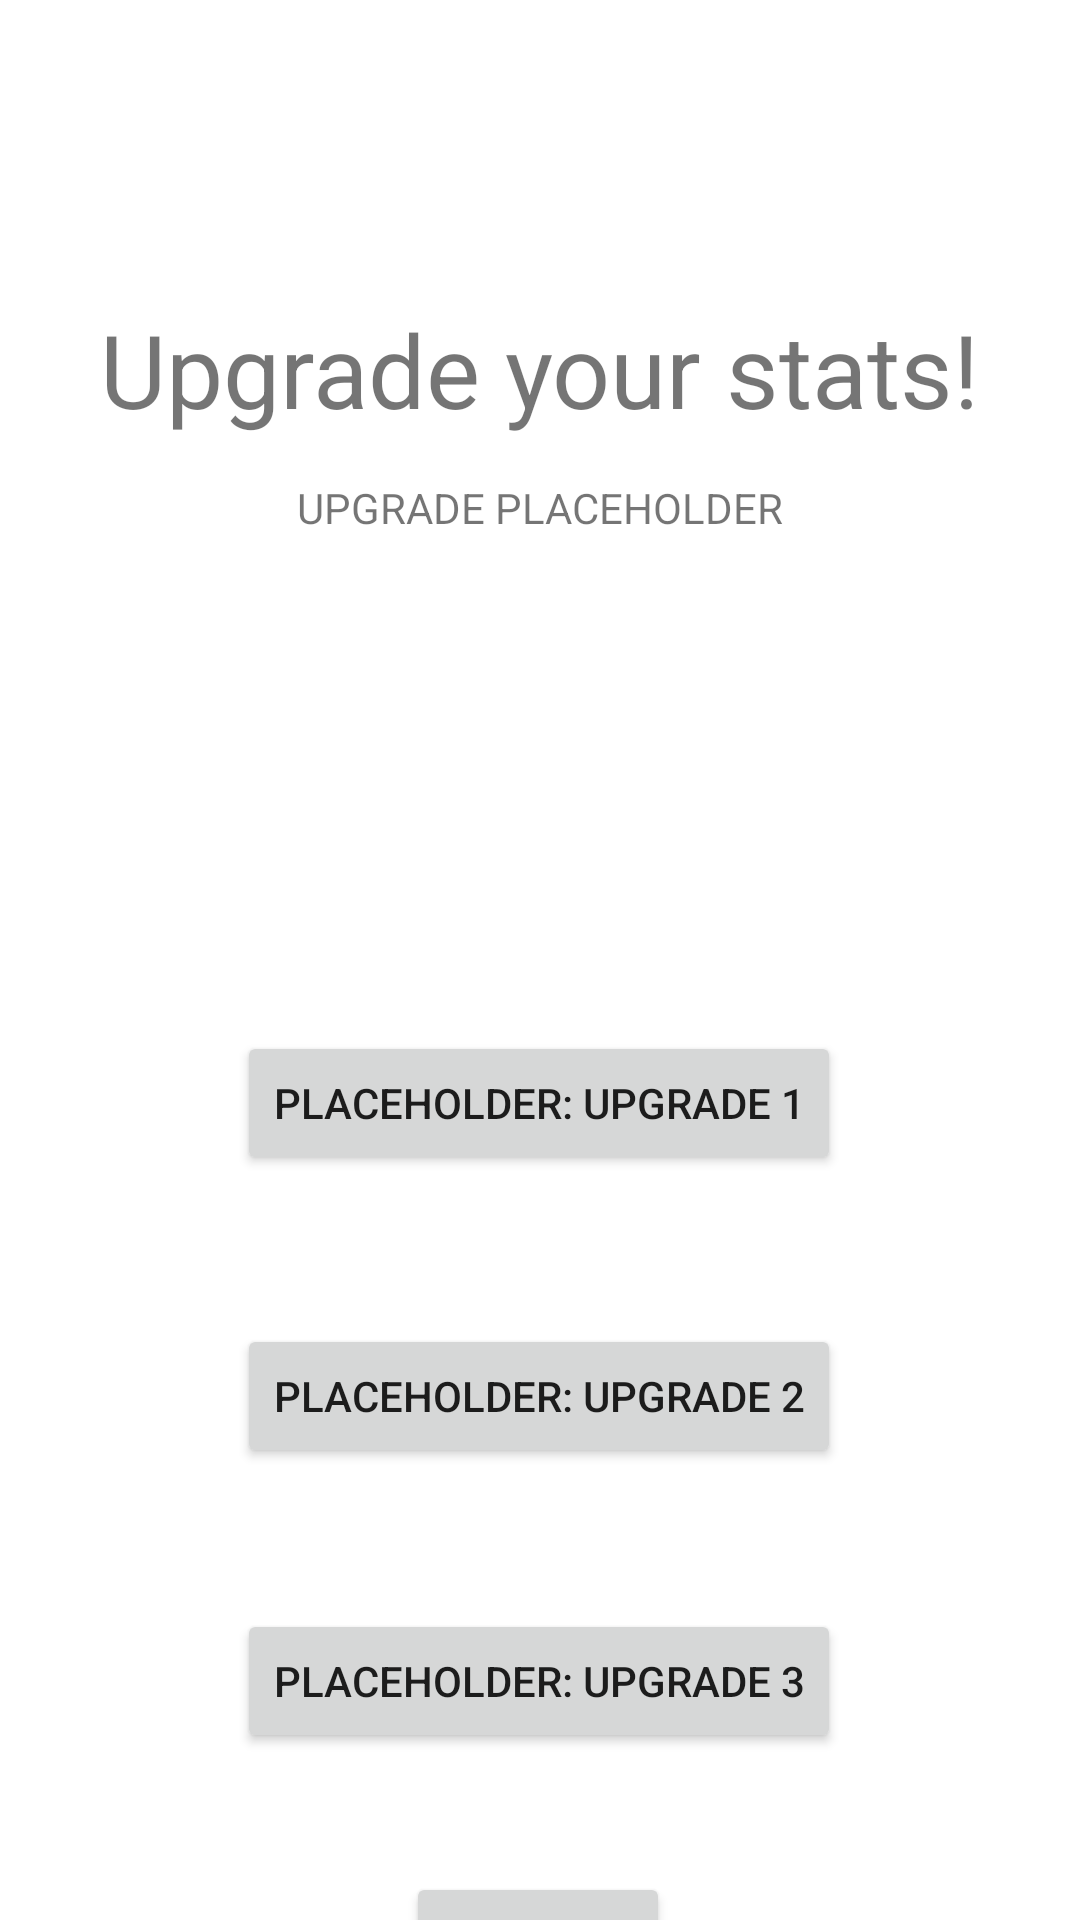

The Android layout XML behind this screen, and the referenced resources:
<!-- AndroidManifest.xml: application theme Theme.Team1e -->
<!-- res/layout/fragment_upgrade.xml -->
<?xml version="1.0" encoding="utf-8"?>
<androidx.constraintlayout.widget.ConstraintLayout xmlns:android="http://schemas.android.com/apk/res/android"
    xmlns:app="http://schemas.android.com/apk/res-auto"
    xmlns:tools="http://schemas.android.com/tools"
    android:id="@+id/frameLayout2"
    android:layout_width="match_parent"
    android:layout_height="match_parent"
    tools:context=".view.UpgradeFragment">

    <LinearLayout
        android:layout_width="0dp"
        android:layout_height="wrap_content"
        android:orientation="vertical"
        app:layout_constraintBottom_toBottomOf="parent"
        app:layout_constraintEnd_toEndOf="parent"
        app:layout_constraintStart_toStartOf="parent"
        app:layout_constraintTop_toTopOf="parent"
        app:layout_constraintVertical_bias="0.65">

        <androidx.constraintlayout.widget.ConstraintLayout
            android:layout_width="match_parent"
            android:layout_height="249dp">

            <TextView
                android:id="@+id/upgradePropmt"
                android:layout_width="wrap_content"
                android:layout_height="wrap_content"
                android:includeFontPadding="false"
                android:text="@string/upgradePrompt"
                android:textSize="34sp"
                app:layout_constraintBottom_toBottomOf="parent"
                app:layout_constraintEnd_toEndOf="parent"
                app:layout_constraintStart_toStartOf="parent"
                app:layout_constraintTop_toTopOf="parent" />

            <TextView
                android:id="@+id/upgradeStatsLabel"
                android:layout_width="wrap_content"
                android:layout_height="wrap_content"
                android:layout_marginTop="15dp"
                android:text="@string/statUpgradePlaceholder"
                app:layout_constraintEnd_toEndOf="parent"
                app:layout_constraintStart_toStartOf="parent"
                app:layout_constraintTop_toBottomOf="@+id/upgradePropmt" />
        </androidx.constraintlayout.widget.ConstraintLayout>

        <androidx.constraintlayout.widget.ConstraintLayout
            android:layout_width="match_parent"
            android:layout_height="475dp">

            <Button
                android:id="@+id/physicalUpgradeButton"
                android:layout_width="wrap_content"
                android:layout_height="wrap_content"
                android:text="@string/upgradePlaceholder1"
                app:layout_constraintBottom_toBottomOf="parent"
                app:layout_constraintEnd_toEndOf="parent"
                app:layout_constraintHorizontal_bias="0.497"
                app:layout_constraintStart_toStartOf="parent"
                app:layout_constraintTop_toTopOf="parent"
                app:layout_constraintVertical_bias="0.222" />

            <Button
                android:id="@+id/magicUpgradeButton"
                android:layout_width="wrap_content"
                android:layout_height="wrap_content"
                android:text="@string/upgradePlaceholder2"
                app:layout_constraintBottom_toBottomOf="parent"
                app:layout_constraintEnd_toEndOf="parent"
                app:layout_constraintHorizontal_bias="0.497"
                app:layout_constraintStart_toStartOf="parent"
                app:layout_constraintTop_toBottomOf="@+id/physicalUpgradeButton"
                app:layout_constraintVertical_bias="0.175" />

            <Button
                android:id="@+id/healthUpgradeButton"
                android:layout_width="wrap_content"
                android:layout_height="wrap_content"
                android:text="@string/upgradePlaceholder3"
                app:layout_constraintBottom_toBottomOf="parent"
                app:layout_constraintEnd_toEndOf="parent"
                app:layout_constraintHorizontal_bias="0.497"
                app:layout_constraintStart_toStartOf="parent"
                app:layout_constraintTop_toBottomOf="@+id/magicUpgradeButton"
                app:layout_constraintVertical_bias="0.251" />

            <Button
                android:id="@+id/upgradeSkipButton"
                android:layout_width="wrap_content"
                android:layout_height="wrap_content"
                android:text="@string/skip"
                app:layout_constraintBottom_toBottomOf="parent"
                app:layout_constraintEnd_toEndOf="parent"
                app:layout_constraintHorizontal_bias="0.498"
                app:layout_constraintStart_toStartOf="parent"
                app:layout_constraintTop_toBottomOf="@+id/healthUpgradeButton"
                app:layout_constraintVertical_bias="0.434" />
        </androidx.constraintlayout.widget.ConstraintLayout>

    </LinearLayout>

</androidx.constraintlayout.widget.ConstraintLayout>
<!-- resources referenced by this layout -->
<resources>
  <string name="skip">Skip</string>
  <string name="statUpgradePlaceholder">UPGRADE PLACEHOLDER</string>
  <string name="upgradePlaceholder1">PLACEHOLDER: Upgrade 1</string>
  <string name="upgradePlaceholder2">PLACEHOLDER: Upgrade 2</string>
  <string name="upgradePlaceholder3">PLACEHOLDER: Upgrade 3</string>
  <string name="upgradePrompt">Upgrade your stats!</string>
  <style name="Theme.Team1e" parent="Theme.MaterialComponents.DayNight.DarkActionBar">
          
          <item name="colorPrimary">@color/lighter_green</item>
          <item name="colorPrimaryVariant">@color/darker_green</item>
          <item name="colorOnPrimary">@color/white</item>
          
          <item name="colorSecondary">@color/teal_200</item>
          <item name="colorSecondaryVariant">@color/teal_700</item>
          <item name="colorOnSecondary">@color/black</item>
          
          <item name="android:statusBarColor">?attr/colorPrimary</item>
          
      </style>
  <color name="lighter_green">#0C8B2F</color>
  <color name="darker_green">#086622</color>
  <color name="white">#FFFFFFFF</color>
  <color name="teal_200">#FF03DAC5</color>
  <color name="teal_700">#FF018786</color>
  <color name="black">#FF000000</color>
</resources>
